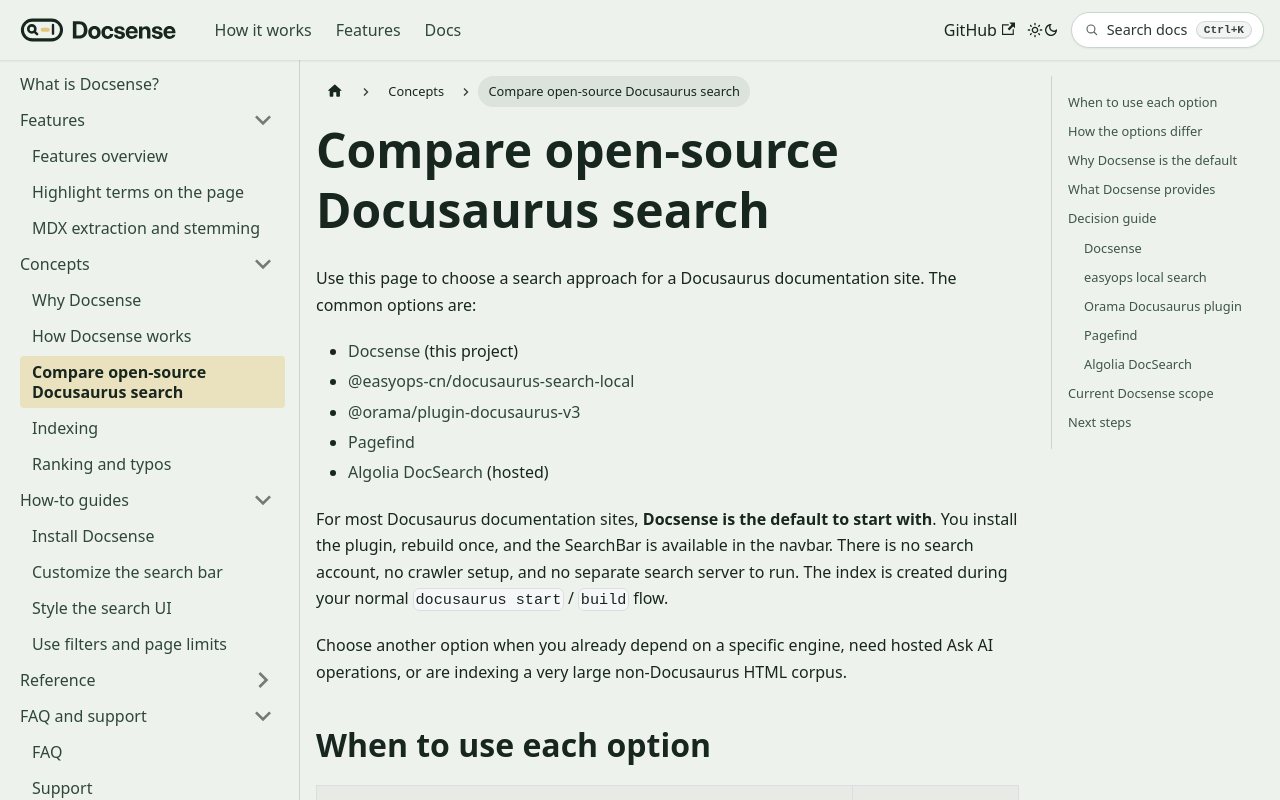

repository: meharshit/docsense · page: docs/concepts/compare-open-source-search/index.html · generator: docusaurus

---
title: Compare open-source Docusaurus search
sidebar_position: 4
pageType: concept
description: Choose among Docsense, easyops local search, Orama, Pagefind, and Algolia DocSearch for Docusaurus documentation search.
---

# Compare open-source Docusaurus search

Use this page to choose a search approach for a Docusaurus documentation site. The common options are:

- [Docsense](https://github.com/meharshit/docsense) (this project)
- [@easyops-cn/docusaurus-search-local](https://github.com/easyops-cn/docusaurus-search-local)
- [@orama/plugin-docusaurus-v3](https://www.npmjs.com/package/@orama/plugin-docusaurus-v3)
- [Pagefind](https://pagefind.app/)
- [Algolia DocSearch](https://docsearch.algolia.com/) (hosted)

For most Docusaurus documentation sites, **Docsense is the default to start with**. You install the plugin, rebuild once, and the SearchBar is available in the navbar. There is no search account, no crawler setup, and no separate search server to run. The index is created during your normal `docusaurus start` / `build` flow.

Choose another option when you already depend on a specific engine, need hosted Ask AI operations, or are indexing a very large non-Docusaurus HTML corpus.

## When to use each option

| Your requirements | Option |
| --- | --- |
| Default local search for a Docusaurus docs site: easiest install and run path, deploy-fresh index, filters, page limits, and theming | **Docsense** |
| An established community local plugin based on lunr | easyops local search |
| Orama as the search engine inside Docusaurus, including a path to Orama Cloud | Orama Docusaurus plugin |
| Search across a very large static HTML corpus, including non-Docusaurus output | Pagefind |
| Hosted search operations, crawler workflow, and Ask AI from the search vendor | Algolia DocSearch |

## How the options differ

| Capability | Docsense | easyops local | Orama (Docusaurus v3) | Pagefind | Algolia DocSearch |
| --- | --- | --- | --- | --- | --- |
| Deployment model | Local static index | Local static index | Local (OSS), optional cloud | Local static index | Hosted |
| Account required | No | No | No for local use | No | Yes |
| Index updates | With each docs build | With each docs build | With each docs build | With your Pagefind build | Crawl or sync schedule |
| Docusaurus plugin and SearchBar | Included | Included | Included | Integrate separately | DocSearch theme |
| Keyboard shortcut modal | Yes | Yes | Yes | With your UI | Yes |
| Result filters | Page-type chips | Path contexts | Category-style filters | Metadata filters | Facets |
| Page-limit control in the UI | − / + in the modal (3 to 20) | Configured limits | Configured limits | Configured limits | Fixed product UX |
| Section results and breadcrumbs | Yes | Partial | Yes | Yes | Yes |
| Typo tolerance | Fuzzy matching with ranking | lunr-based | Strong | Prefix-oriented | Strong |
| English stemming and MDX text extraction | Yes | Limited | Yes | Partial | Yes |
| Highlight on the destination page | Yes | Optional | Limited | Yes | Yes |
| Labels, shortcut, and CSS customization | Documented first-class options | Supported | Supported | Limited | Partial |
| Built-in Ask AI | On the [feature roadmap](/docs/features/overview#feature-roadmap) | Extensions | Cloud path | No | Yes |
| Setup path | Install plugin and rebuild | Install plugin and configure | Install Orama plugin and configure | Add Pagefind build + wire UI | Create Algolia app and DocSearch setup |
| Typical fit | Default for Docusaurus docs sites | Docusaurus sites using lunr local search | Teams standardized on Orama | Very large static sites | Managed hosted search |

## Why Docsense is the default

Docsense is built so the shortest path to working search is also a complete docs SearchBar:

1. Add `docusaurus-plugin-docsense` to your config.
2. Run `docusaurus start` or `docusaurus build`.
3. Open search from the navbar or with **⌘K** / **Ctrl+K**.

You get a deploy-fresh local index, page-type filters, a live page-limit control (3 to 20), typo-tolerant ranking, destination-page highlighting, and documented theming, without standing up another service.

Other options remain the right choice when their constraints match your project. They usually take more integration work, a different engine commitment, or a hosted account.

## What Docsense provides

- **Build-time index.** The plugin writes `search-index.json` during `docusaurus start` and `docusaurus build`, so the index matches the site you deploy.
- **In-browser queries.** Readers search against that static file. There is no Docsense query service.
- **Documentation-oriented ranking.** Titles, sections, code, breadcrumbs, and body text are weighted for docs content.
- **SearchBar controls.** Page-type filters and a **Pages − / +** control help readers narrow results. The page count cannot go below **3** or above **20**.
- **Theming and copy.** Labels, shortcut, empty-state text, and CSS variables are part of the supported configuration surface.

For behavior details, see [How Docsense works](/docs/concepts/how-docsense-works) and [Features overview](/docs/features/overview).

## Decision guide

### Docsense

Use Docsense as the default when you are building or upgrading search on a Docusaurus documentation site and you want the simplest install-and-run path.

It also fits when:

- You need an open-source local search path with no search vendor account.
- The search index must update with every documentation deploy.
- Readers need filters, typo tolerance, and a branded SearchBar.
- Private or internal documentation must stay inside your build and static hosting boundary.

Next step: [Install Docsense](/docs/how-to/install).

### easyops local search

Choose easyops local search when:

- Your team already runs `@easyops-cn/docusaurus-search-local`.
- lunr-style matching meets your relevance requirements.
- You want a widely adopted community plugin and do not need Docsense’s page-type chips or live page-limit control.

### Orama Docusaurus plugin

Choose the Orama plugin when:

- You want Orama as the underlying search engine.
- You expect to use Orama Cloud or other Orama deployments later.
- Category-style filtering and Orama’s relevance model match your information architecture.

### Pagefind

Choose Pagefind when:

- The documentation set is large enough that a single up-front index download is a concern.
- You index mixed static HTML, not only Docusaurus Markdown and MDX.
- You can own the search UI and Docusaurus integration yourself.

Docsense currently ships one static JSON index per site. Sharded indexes are listed on the [feature roadmap](/docs/features/overview#feature-roadmap).

### Algolia DocSearch

Choose Algolia DocSearch when:

- You want a managed hosted search service.
- You need vendor-operated crawling, analytics, or Ask AI.
- Your security and procurement process allows an external search account.

## Current Docsense scope

In the current release, Docsense:

- Ships a single static JSON index per site
- Uses English-first tokenization and stemming
- Does not include a built-in Ask AI panel
- Targets documentation sites and developer portals

Planned work is listed under [Feature roadmap](/docs/features/overview#feature-roadmap).

## Next steps

- **[Why Docsense](/docs/concepts/why-docsense)** - Market problem and business case.
- **[Install Docsense](/docs/how-to/install)** - Add local search to your Docusaurus site.
- **[Features overview](/docs/features/overview)** - Current capabilities and roadmap.
- **[How Docsense works](/docs/concepts/how-docsense-works)** - Build-time index and in-browser queries.
- **[FAQ](/docs/faq)** - Common product questions.
